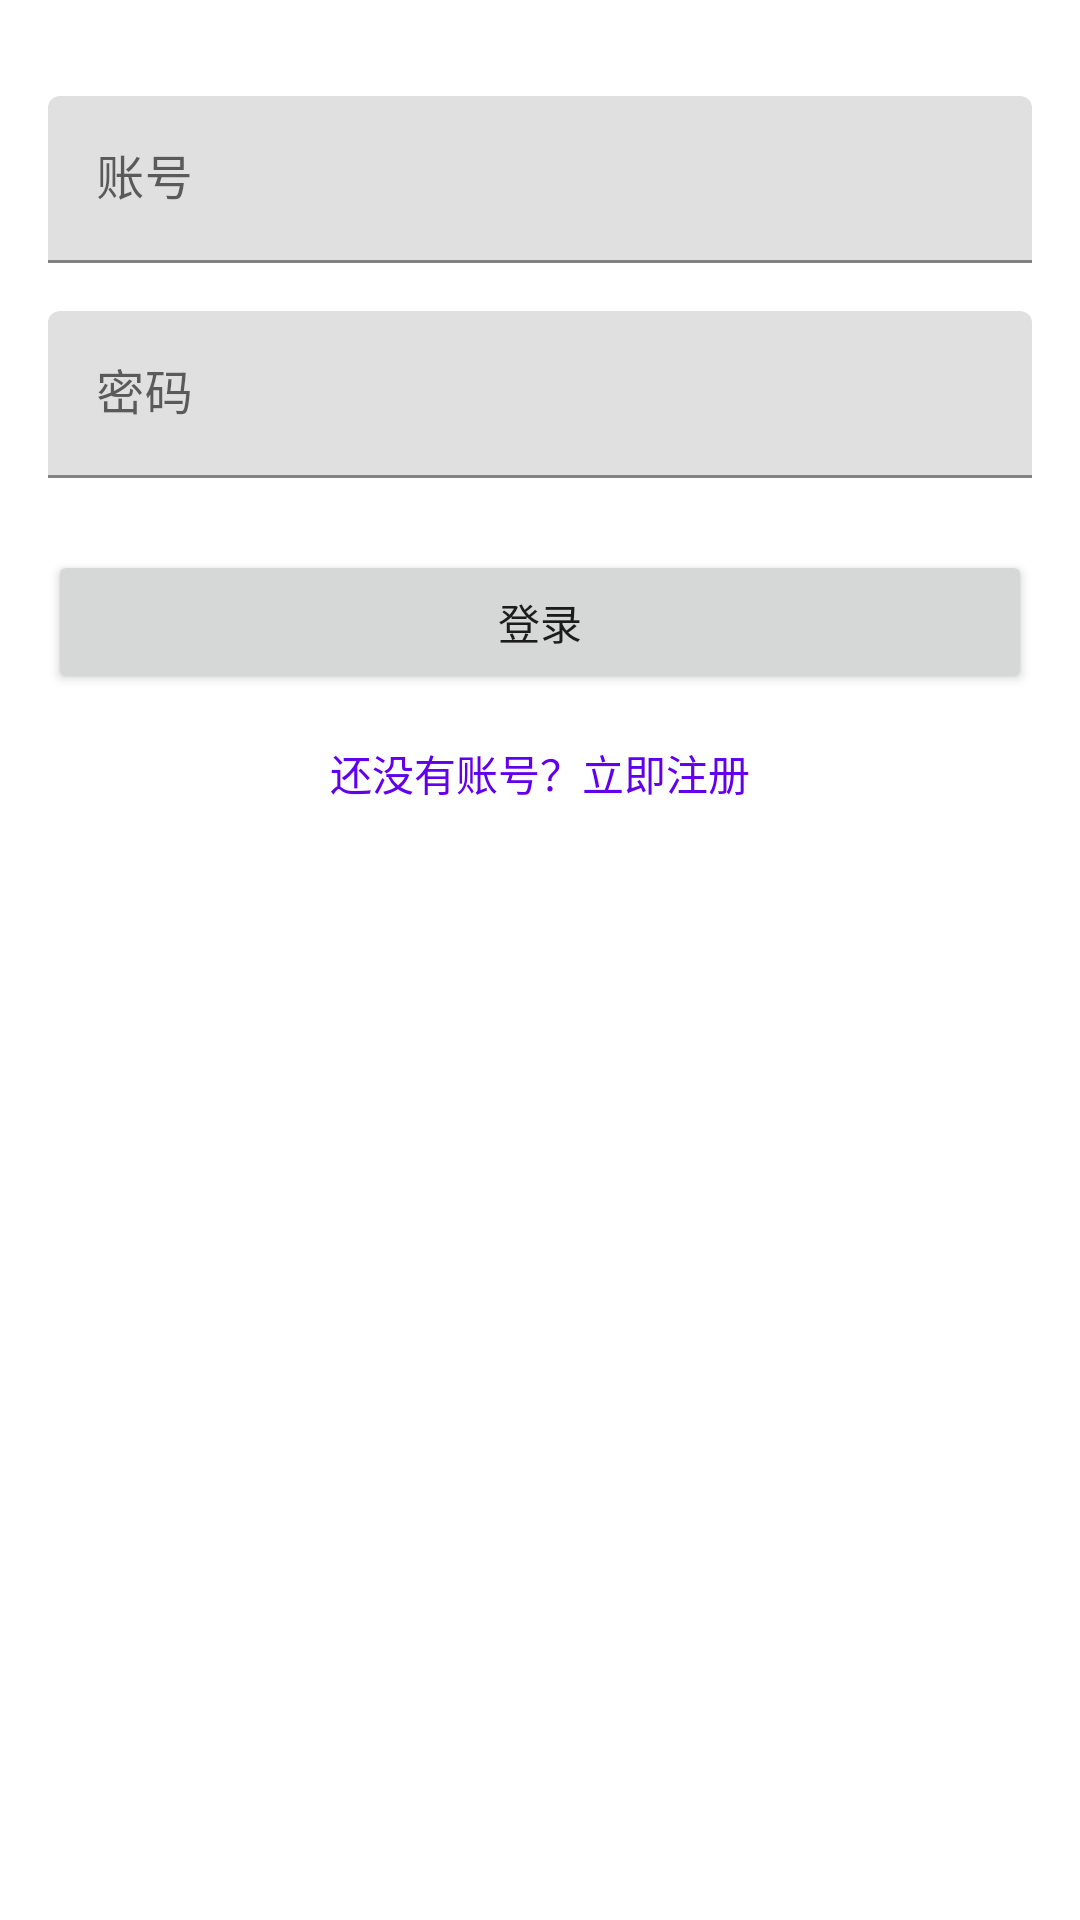

This screen was rendered from an Android layout file. Write that file and the resources it references.
<!-- AndroidManifest.xml: application theme Theme.WuyeApp -->
<!-- res/layout/fragment_account_login.xml -->
<?xml version="1.0" encoding="utf-8"?>
<LinearLayout xmlns:android="http://schemas.android.com/apk/res/android"
    android:layout_width="match_parent"
    android:layout_height="match_parent"
    android:orientation="vertical"
    android:padding="16dp">

    <com.google.android.material.textfield.TextInputLayout
        android:id="@+id/til_account"
        android:layout_width="match_parent"
        android:layout_height="wrap_content"
        android:layout_marginTop="16dp"
        android:hint="账号">

        <com.google.android.material.textfield.TextInputEditText
            android:id="@+id/et_account"
            android:layout_width="match_parent"
            android:layout_height="wrap_content"
            android:inputType="text" />
    </com.google.android.material.textfield.TextInputLayout>

    <com.google.android.material.textfield.TextInputLayout
        android:id="@+id/til_password"
        android:layout_width="match_parent"
        android:layout_height="wrap_content"
        android:layout_marginTop="16dp"
        android:hint="密码">

        <com.google.android.material.textfield.TextInputEditText
            android:id="@+id/et_password"
            android:layout_width="match_parent"
            android:layout_height="wrap_content"
            android:inputType="textPassword" />
    </com.google.android.material.textfield.TextInputLayout>

    <Button
        android:id="@+id/btn_login"
        android:layout_width="match_parent"
        android:layout_height="wrap_content"
        android:layout_marginTop="24dp"
        android:text="登录" />

    <TextView
        android:id="@+id/tv_register"
        android:layout_width="wrap_content"
        android:layout_height="wrap_content"
        android:layout_gravity="center"
        android:layout_marginTop="16dp"
        android:text="还没有账号？立即注册"
        android:textColor="@color/purple_500" />

</LinearLayout>
<!-- resources referenced by this layout -->
<resources>
  <color name="purple_500">#FF6200EE</color>
  <style name="Theme.WuyeApp" parent="Theme.MaterialComponents.DayNight.DarkActionBar">
          
          <item name="colorPrimary">@color/purple_500</item>
          <item name="colorPrimaryVariant">@color/purple_700</item>
          <item name="colorOnPrimary">@color/white</item>
          
          <item name="colorSecondary">@color/teal_200</item>
          <item name="colorSecondaryVariant">@color/teal_700</item>
          <item name="colorOnSecondary">@color/black</item>
          
          <item name="android:statusBarColor">?attr/colorPrimaryVariant</item>
          
      </style>
  <color name="purple_700">#FF3700B3</color>
  <color name="white">#FFFFFFFF</color>
  <color name="teal_200">#FF03DAC5</color>
  <color name="teal_700">#FF018786</color>
  <color name="black">#FF000000</color>
</resources>
